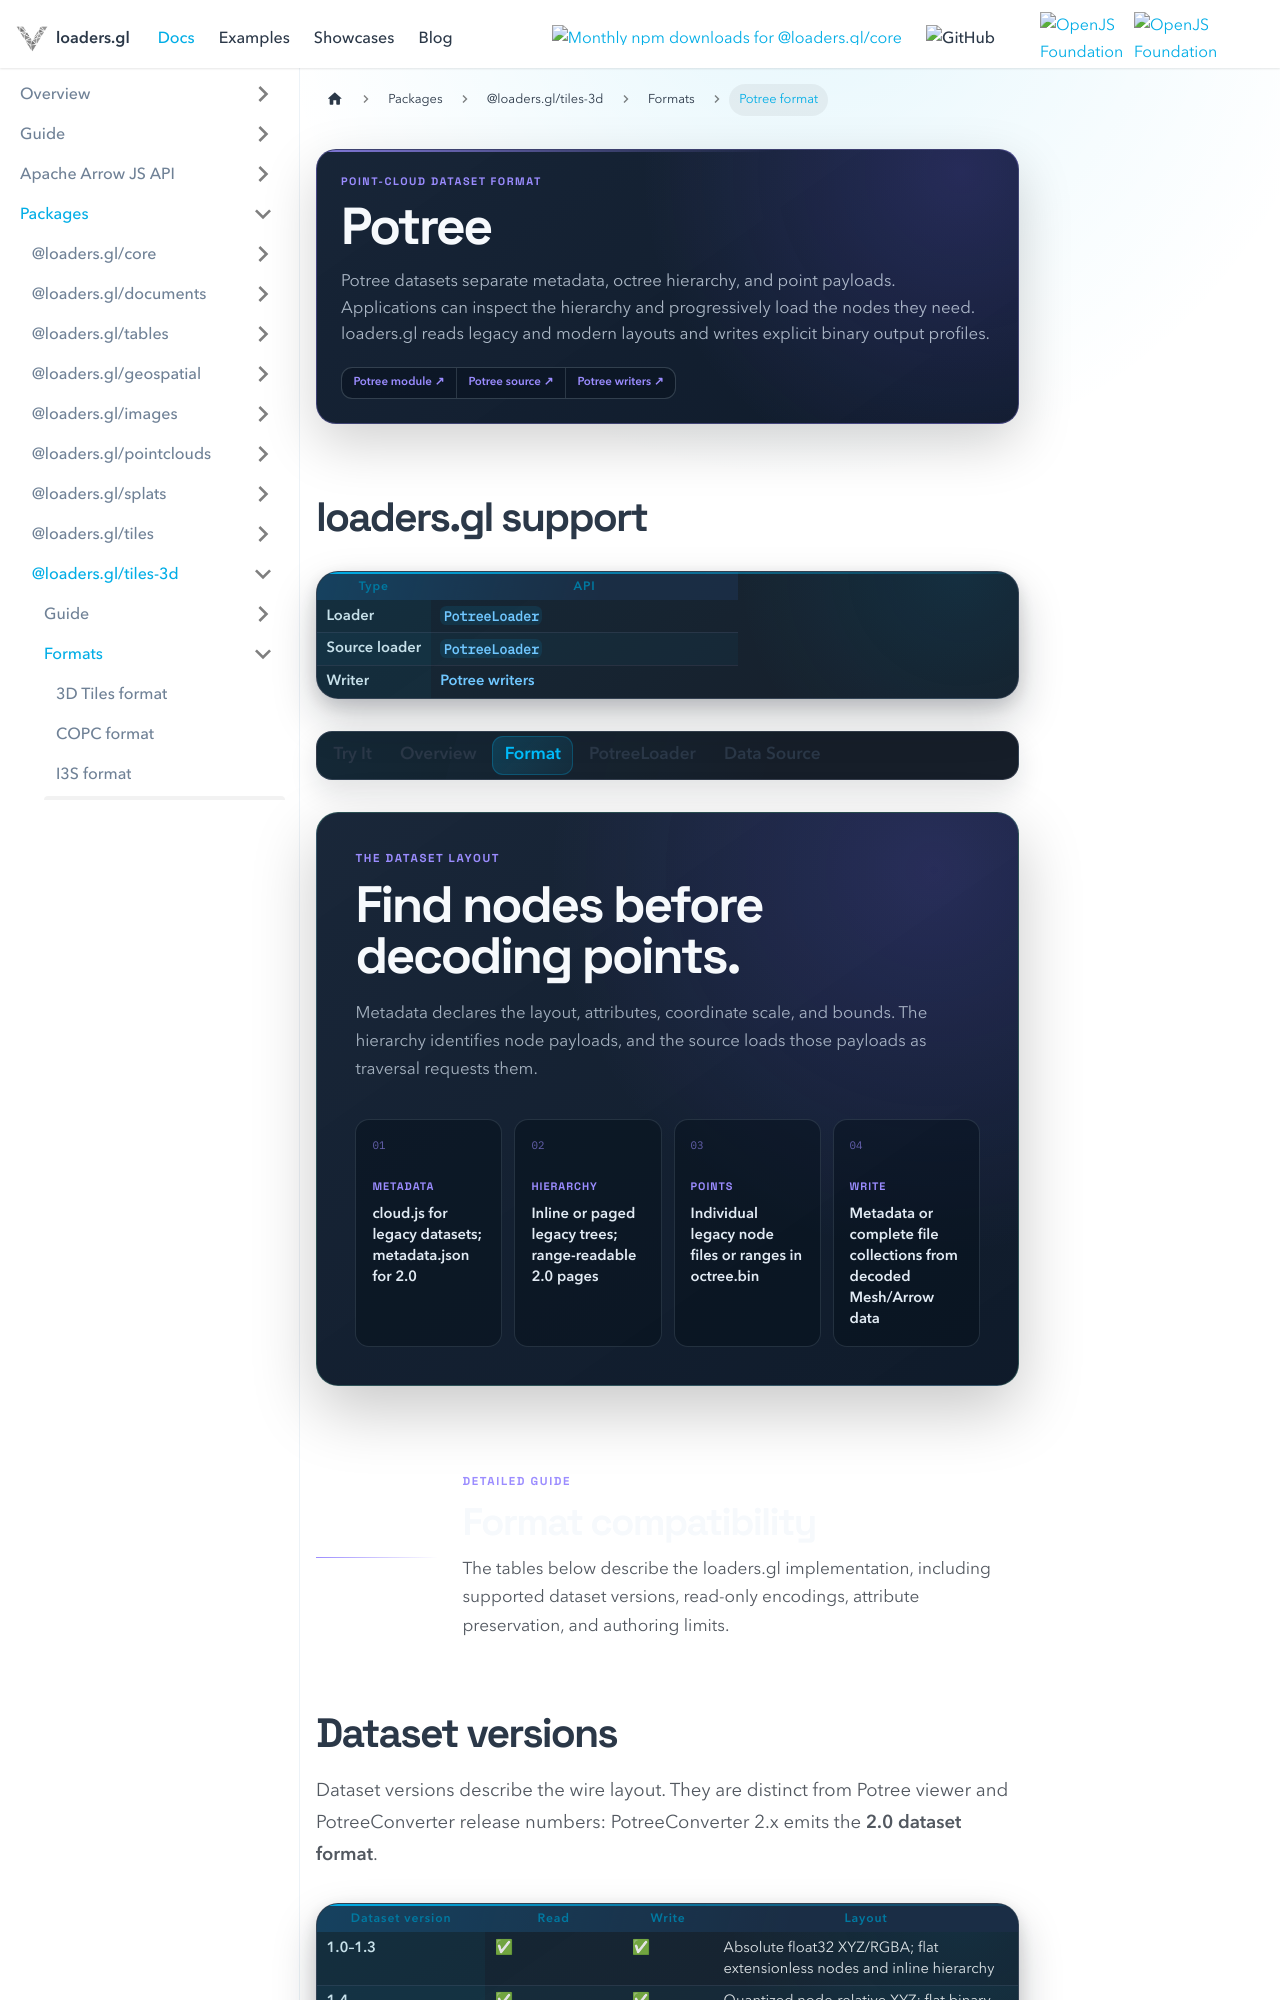

repository: visgl/loaders.gl · page: next/docs/modules/tiles-3d/potree/formats/potree.html · generator: docusaurus

---
title: Potree format
description: An octree point-cloud dataset format with progressive reads and explicit legacy and modern writer profiles.
hide_title: true
page_style: designed
---

import {PotreeDocsTabs} from '@site/src/components/docs/potree-docs-tabs';
import {DocPageHeader} from '@site/src/components/docs/doc-page-header';
import {DocOrientation, ReferenceBoundary} from '@site/src/components/docs/designed-doc';

<DocPageHeader
  eyebrow="Point-cloud dataset format"
  title="Potree"
  description="Potree datasets separate metadata, octree hierarchy, and point payloads. Applications can inspect the hierarchy and progressively load the nodes they need. loaders.gl reads legacy and modern layouts and writes explicit binary output profiles."
  tone="violet"
  meta={['Dataset versions 1.0–1.8 and 2.0', 'Progressive octree reads', 'Typed attributes']}
  links={[
    {label: 'Potree module', to: '/docs/modules/tiles-3d/potree'},
    {label: 'Potree source', to: '/docs/modules/tiles-3d/potree/api-reference/potree-source-loader'},
    {label: 'Potree writers', to: '/docs/modules/tiles-3d/potree/api-reference/potree-writer'}
  ]}
/>

## loaders.gl support

| Type | API |
| --- | --- |
| Loader | [`PotreeLoader`](../api-reference/potree-loader.md) |
| Source loader | [`PotreeLoader`](../api-reference/potree-source-loader.md) |
| Writer | [Potree writers](../api-reference/potree-writer.md) |

<PotreeDocsTabs active="format" />

<DocOrientation
  eyebrow="The dataset layout"
  title="Find nodes before decoding points."
  description="Metadata declares the layout, attributes, coordinate scale, and bounds. The hierarchy identifies node payloads, and the source loads those payloads as traversal requests them."
  tone="violet"
  items={[
    {label: 'Metadata', value: 'cloud.js for legacy datasets; metadata.json for 2.0'},
    {label: 'Hierarchy', value: 'Inline or paged legacy trees; range-readable 2.0 pages'},
    {label: 'Points', value: 'Individual legacy node files or ranges in octree.bin'},
    {label: 'Write', value: 'Metadata or complete file collections from decoded Mesh/Arrow data'}
  ]}
/>

<ReferenceBoundary
  title="Format compatibility"
  description="The tables below describe the loaders.gl implementation, including supported dataset versions, read-only encodings, attribute preservation, and authoring limits."
  tone="violet"
/>
